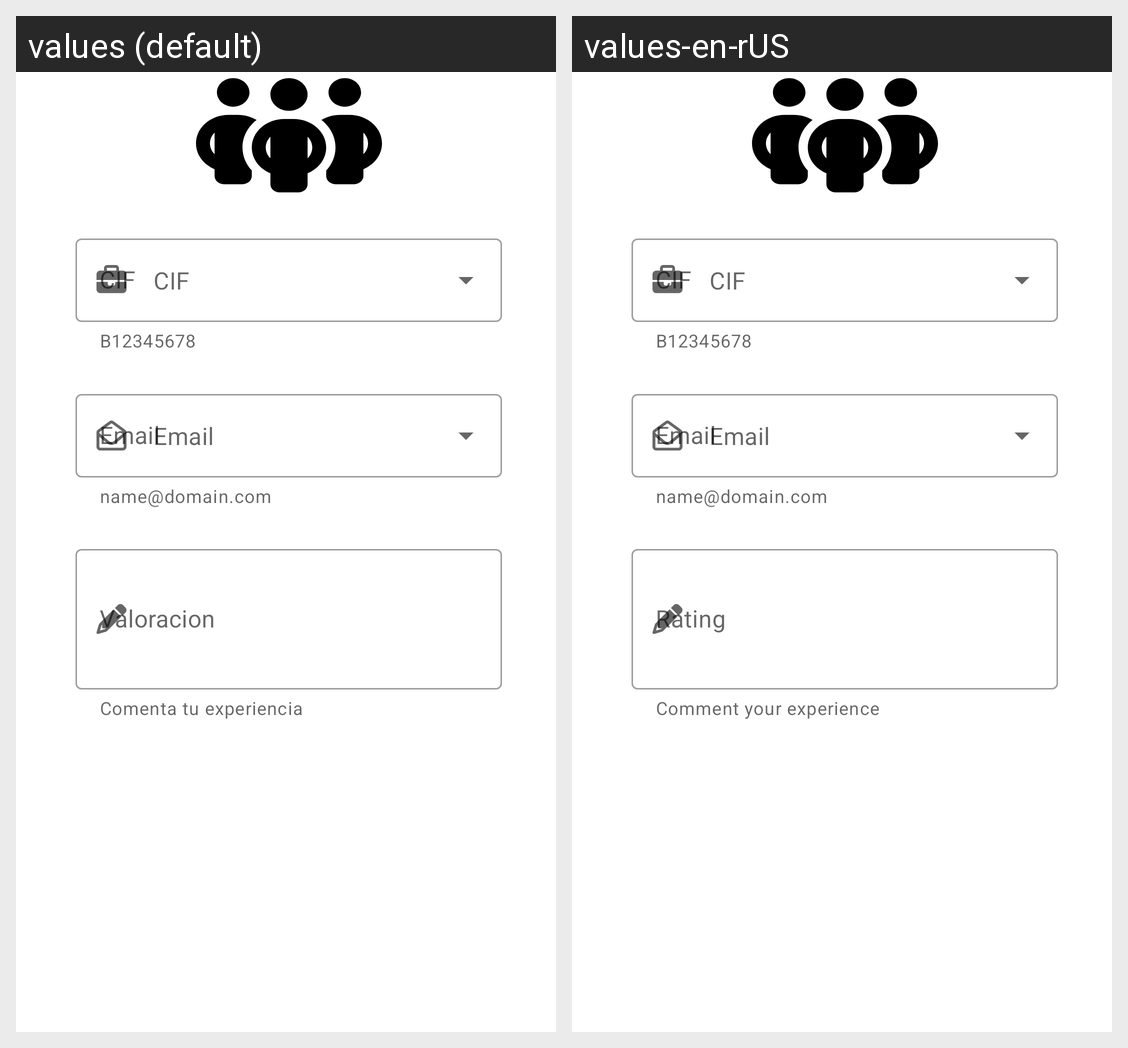

The Android screen above is rendered under two locales of the same app. Produce the string resources it draws, with the default and per-locale values.
Android screen res/layout/activity_add_visita.xml rendered under 2 locales, left to right: values (default), values-en-rUS. Device: Nexus 5 (rendered at 1080×1920; each locale shown at half size, 540×960, under a caption strip naming it); theme Theme.Recycler.
Strings drawn on this screen, with the default value and each locale's value (text and hints the layout hard-codes, and strings that could not be matched under every locale, appear in the picture but are not listed):

CIF
  values: CIF
  values-en-rUS: CIF

helper_text_CIF
  values: B12345678
  values-en-rUS: B12345678

email
  values: Email
  values-en-rUS: Email

helper_text_email
  values: name@domain.com
  values-en-rUS: name@domain.com

valoracion
  values: Valoracion
  values-en-rUS: Rating

helper_text_valoracion
  values: Comenta tu experiencia
  values-en-rUS: Comment your experience
